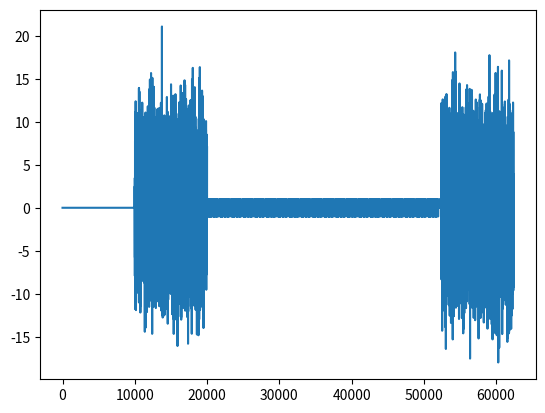

This chart was generated by the following Python code:
import numpy as np
import matplotlib.pyplot as plt

PP = np.repeat(1+1j, 100)
MM = np.repeat(-1-1j, 100)
PM = np.repeat(1-1j, 100)
MP = np.repeat(-1+1j, 100)
BITS = np.array([MM, MP, PM, PP])

def generate_white_noise(std=5, samples=5000, seed=4):
    mean = 0
    np.random.seed(seed)
    samples = np.random.normal(mean, std, size=samples)
    return samples+1j*samples


def make_pulse(data):
    signal = BITS[data]
    signal = signal.flatten()
    return signal

def encode(sig, fname):
    tmp = np.zeros(2*len(sig), dtype='float32')
    tmp[::2] = np.real(sig)
    tmp[1::2] = np.imag(sig)
    tmp.tofile(fname)
    return tmp


if __name__ == '__main__':
    fname = 'send.dat'
    # Send ascii 'a' 0b01100001 and '!' 0b00100001
    # not really but 0b01110001 and 0b00100101
    # header = np.array([3, 0, 0, 3, 3, 0, 2, 0, 2, 3, 3, 1, 2, 3, 1, 1, 1, 3, 3, 3, 2, 2, 3,
    #    1, 2, 0, 1, 0, 2, 2, 1, 1])
    # header = make_pulse(header)
    noise_header4 = generate_white_noise(seed=4)
    noise_footer5 = generate_white_noise(seed=5)
    tmp = make_pulse(np.array([1,2,3,2,0,1,0,3]))
    arr1 = np.tile(tmp, 20)
    arr1 = np.concatenate((np.zeros(5000), noise_header4, np.zeros(100), arr1, np.zeros(100), noise_footer5))
    signal = encode(arr1, fname)
    plt.plot(signal)
    plt.show()